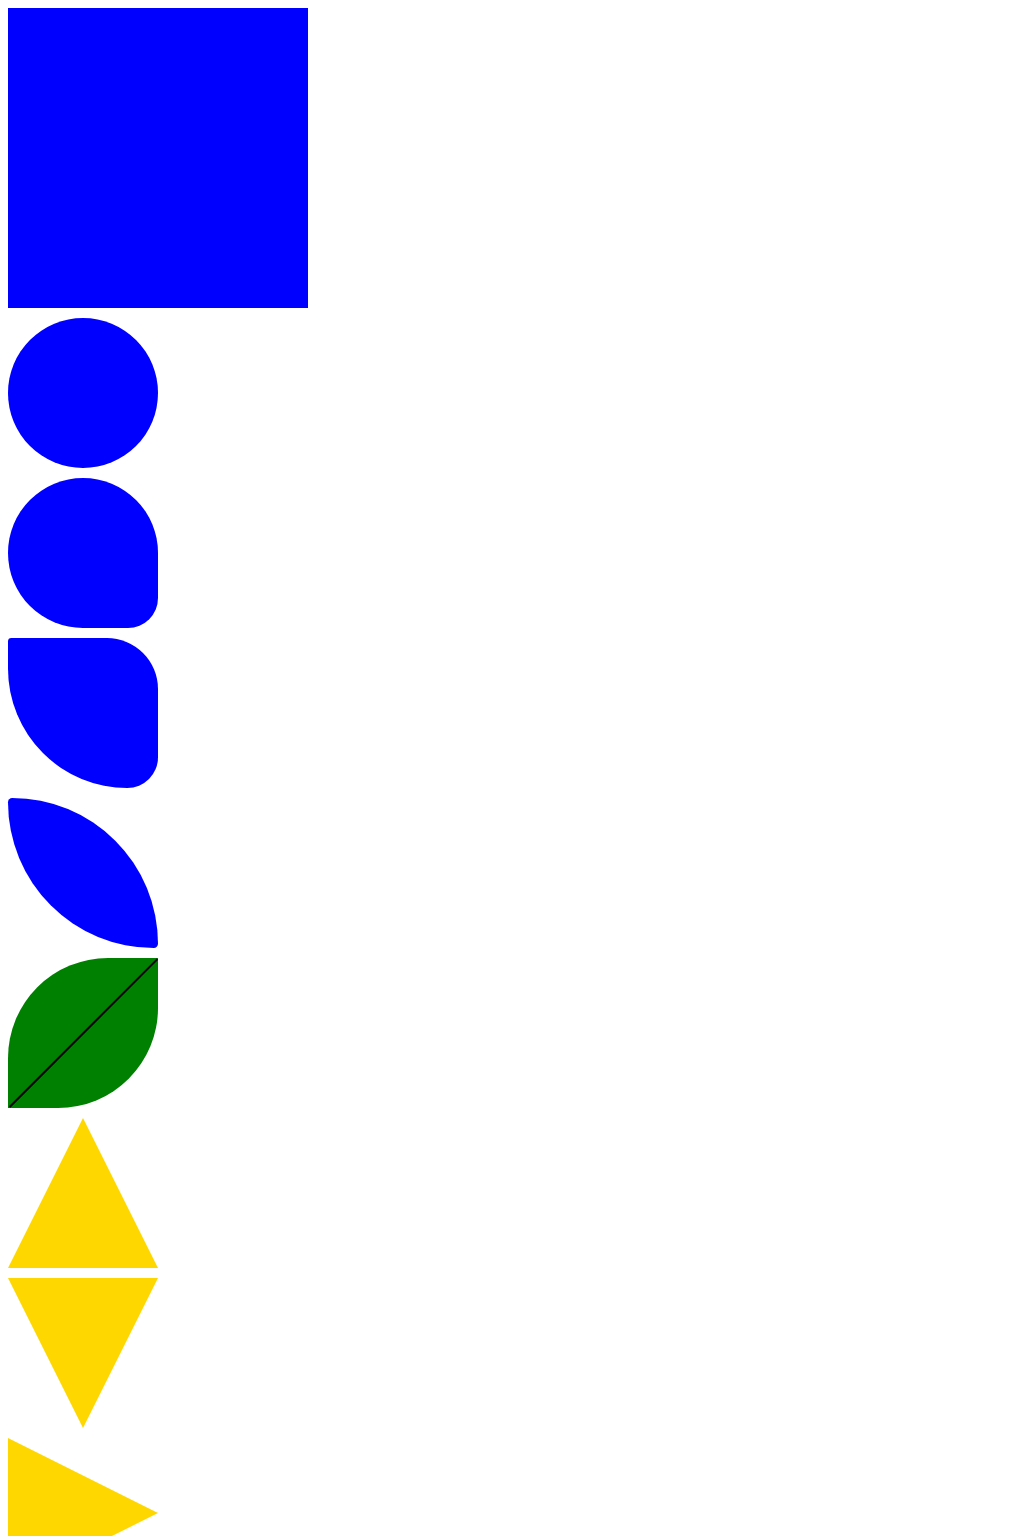

Write a web page that renders exactly this picture using CSS.

<!DOCTYPE html>
<html lang="en">
  <head>
    <meta charset="UTF-8" />
    <meta http-equiv="X-UA-Compatible" content="IE=edge" />
    <meta name="viewport" content="width=device-width, initial-scale=1.0" />
    <title>Document</title>
  </head>
  <style>
    #negyzet {
      width: 300px;
      height: 300px;
      background-color: blue;
    }
    #kor {
      margin-top: 10px;
      width: 150px;
      height: 150px;
      background-color: blue;
      border-radius: 75px; /* ez lehet 50% is */
    }
    #kor2 {
      margin-top: 10px;
      width: 150px;
      height: 150px;
      background-color: blue;
      border-radius: 75px 75px 30px 75px;
    }
    #kor3 {
      margin-top: 10px;
      width: 150px;
      height: 150px;
      background-color: blue;
      border-radius: 5px 75px 45px 175px;
    }
    #kor4 {
      margin-top: 10px;
      width: 150px;
      height: 150px;
      background-color: blue;
      border-radius: 5px 175px;
    }
    #level {
      position: relative;
      margin-top: 10px;
      width: 150px;
      height: 150px;
      background-color: green;
      border-radius: 100px 0px;
    }
    #levelEr {
      position: absolute;
      top: -54px;
      left: -82px;
      width: 209px;
      height: 150px;
      border-bottom: 2px solid black;
      transform: rotate(-45deg);
    }
    #haromszog {
      margin-top: 10px;
      width: 0px;
      height: 0px;
      border-bottom: 150px solid gold;
      border-left: 75px solid transparent;
      border-right: 75px solid transparent;
    }
    #haromszog2 {
      margin-top: 10px;
      width: 0px;
      height: 0px;
      border-top: 150px solid gold;
      border-left: 75px solid transparent;
      border-right: 75px solid transparent;
    }
    #haromszog3 {
      margin-top: 10px;
      width: 0px;
      height: 0px;
      border-bottom: 75px solid transparent;
      border-left: 150px solid gold;
      border-top: 75px solid transparent;
    }
    #haromszog4 {
      margin-top: 10px;
      width: 0px;
      height: 0px;
      border-bottom: 75px solid transparent;
      border-right: 150px solid gold;
      border-top: 75px solid transparent;
    }
    #haromszog5 {
      margin-top: 10px;
      width: 0px;
      height: 0px;
      border-top: 100px solid violet;
      border-right: 100px solid transparent;
    }
    #haromszog6 {
      margin-top: 10px;
      width: 0px;
      height: 0px;
      border-bottom: 100px solid violet;
      border-right: 100px solid transparent;
    }
    #haromszog7 {
      margin-top: 10px;
      width: 0px;
      height: 0px;
      border-top: 100px solid violet;
      border-left: 100px solid transparent;
    }
    #haromszog8 {
      margin-top: 10px;
      width: 0px;
      height: 0px;
      border-bottom: 100px solid violet;
      border-left: 100px solid transparent;
    }
    #trapez {
      margin-top: 10px;
      width: 100px;
      height: 0px;
      border-bottom: 100px solid chartreuse;
      border-left: 50px solid transparent;
      border-right: 50px solid transparent;
    }
    #paralelogramma {
      margin-top: 10px;
      width: 200px;
      height: 130px;
      background-color: bisque;
      transform: skew(-20deg);
      margin-left: 30px;
    }
    #boritek {
      margin-top: 10px;
      width: 150px;
      height: 0px;
      border-top: 150px solid green;
      border-left: 150px solid brown;
      border-right: 150px solid blue;
      border-bottom: 150px solid yellow;
    }
    #zaszlo {
      margin-top: 10px;
      width: 150px;
      height: 0px;
      border-top: 150px solid green;
      border-left: 150px solid green;
      border-right: 150px solid transparent;
      border-bottom: 150px solid green;
    }
    #nuclear {
      margin-top: 10px;
      width: 0px;
      height: 0px;
      border-radius: 150px;
      border-top: 150px solid yellow;
      border-left: 150px solid black;
      border-right: 150px solid black;
      border-bottom: 150px solid yellow;
      transform: rotate(90deg);
    }
    #pacman {
      display: inline-block;
      width: 0px;
      height: 0px;
      border-top: 150px solid yellow;
      border-left: 150px solid yellow;
      border-right: 150px solid transparent;
      border-bottom: 150px solid yellow;
      border-radius: 150px;
    }
    .burger {
      display: inline-block;
      position: relative;
      bottom: 150px;
      width: 20px;
      height: 20px;
      margin-left: 20px;
      border-radius: 10px;
      background-color: orange;
    }
    #davidcsill {
      position: relative;
      margin-left: 20px;
      margin-top: 10px;
      width: 0px;
      height: 0px;
      border-left: 75px solid transparent;
      border-right: 75px solid transparent;
      border-bottom: 150px solid yellow;
    }
    #davidcsill::after {
      content: "";
      position: absolute;
      top: 42px;
      left: -75px;
      border-top: 150px solid yellow;
      border-left: 75px solid transparent;
      border-right: 75px solid transparent;
    }
    #spaceinvaders {
      position: relative;
      left: 30px;
      box-shadow: 0 0 0 1em red, 0 1em 0 1em red, -2.5em 1.5em 0 0.5em red,
        2.5em 1.5em 0 0.5em red, -3em -3em 0 0 red, 3em -3em 0 0 red,
        -2em -2em 0 0 red, 2em -2em 0 0 red, -3em -1em 0 0 red,
        -2em -1em 0 0 red, 2em -1em 0 0 red, 3em -1em 0 0 red, -4em 0 0 0 red,
        -3em 0 0 0 red, 3em 0 0 0 red, 4em 0 0 0 red, -5em 1em 0 0 red,
        -4em 1em 0 0 red, 4em 1em 0 0 red, 5em 1em 0 0 red, -5em 2em 0 0 red,
        5em 2em 0 0 red, -5em 3em 0 0 red, -3em 3em 0 0 red, 3em 3em 0 0 red,
        5em 3em 0 0 red, -2em 4em 0 0 red, -1em 4em 0 0 red, 1em 4em 0 0 red,
        2em 4em 0 0 red;
      background: red;
      width: 1em;
      height: 1em;
      overflow: hidden;
      margin: 50px 0 70px 65px;
      margin-top: 100px;
    }
  </style>
  <body>
    <div id="negyzet"></div>
    <div id="kor"></div>
    <div id="kor2"></div>
    <div id="kor3"></div>
    <div id="kor4"></div>
    <div id="level">
      <div id="levelEr"></div>
    </div>
    <div id="haromszog"></div>
    <div id="haromszog2"></div>
    <div id="haromszog3"></div>
    <div id="haromszog4"></div>
    <div id="haromszog5"></div>
    <div id="haromszog6"></div>
    <div id="haromszog7"></div>
    <div id="haromszog8"></div>
    <div id="trapez"></div>
    <div id="paralelogramma"></div>
    <div id="boritek"></div>
    <div id="zaszlo"></div>
    <div id="nuclear"></div>
    <div id="pacmanc">
      <div id="pacman"></div>
      <div class="burger"></div>
      <div class="burger"></div>
      <div class="burger"></div>
    </div>
    <div id="davidcsill"></div>
    <div id="spaceinvaders"></div>
  </body>
</html>
